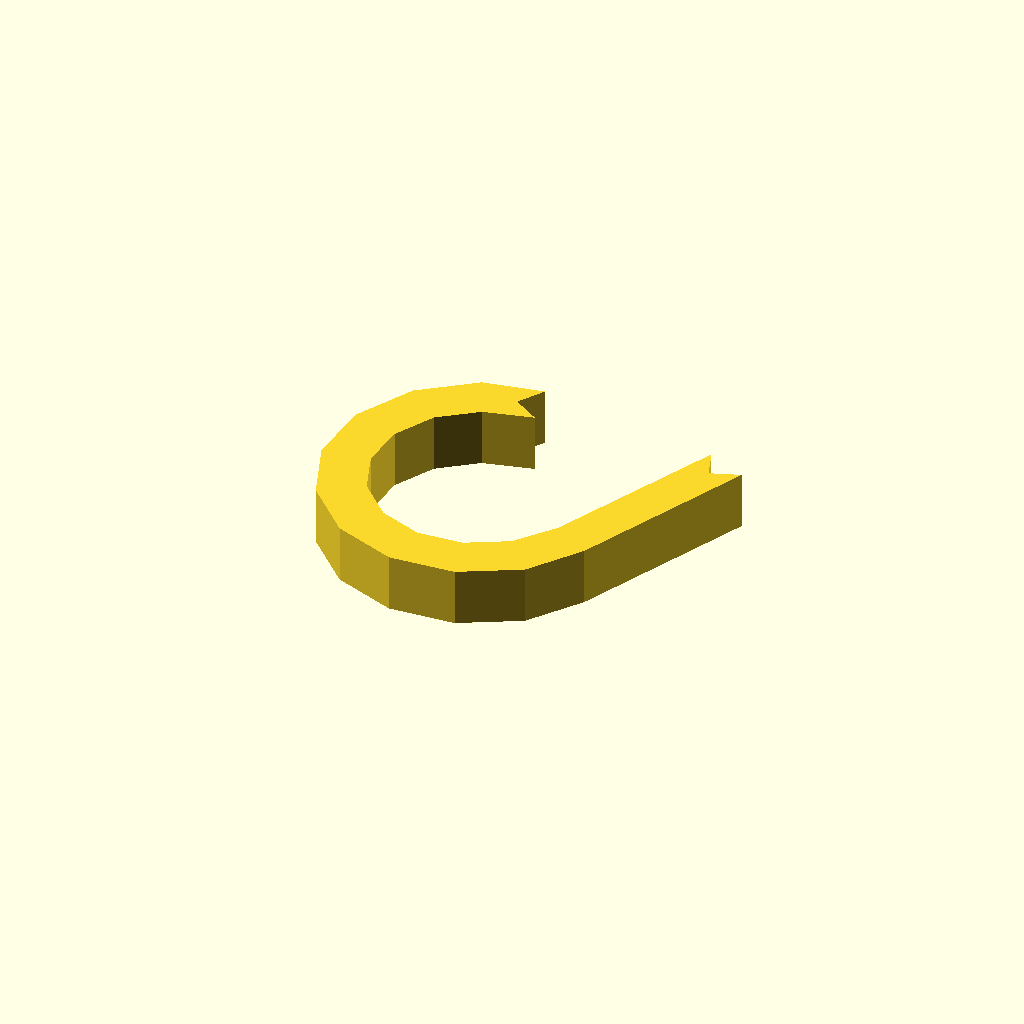
Cell 1: the model at its default parameters.
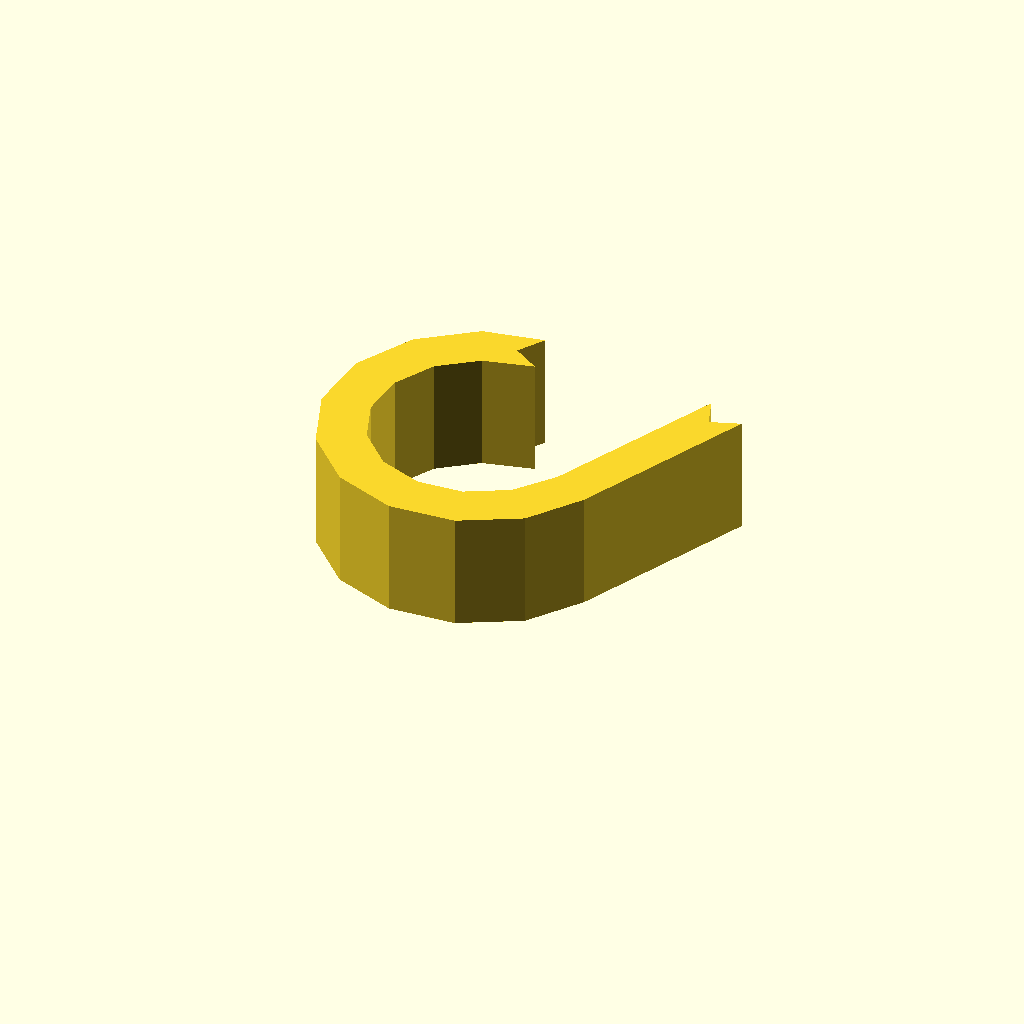
Cell 2 — profile_height set to 16, the other parameters unchanged.
One fixed orthographic camera (rotation 55°, 0°, 25°; colour scheme Cornfield) for every cell.
OpenSCAD source file optional_data/data/sketch1/hookplates/part_0013.scad:
$fn = 32;

// ----------------------------------------------------------------------
// Hook plate: curl radius 18 mm over 245 degrees, 6 mm thick band
// ----------------------------------------------------------------------

// --- parameters (mm) ---
profile_height = 8;       // extrusion height
profile_points = 26;      // points of the closed outline

profile = [[18.158, 38.426], [20.453, 41.995], [12.258, 40.442], [5.017, 35.035], [0.67, 27.112], [0, 18.099], [3.128, 9.62], [9.49, 3.202], [17.942, 0], [26.96, 0.591], [34.921, 4.869], [40.031, 11.869], [51.11, 35.752], [47.123, 34.301], [45.672, 38.288], [34.775, 15.043], [30.639, 9.883], [25.142, 6.929], [18.916, 6.521], [13.082, 8.732], [8.689, 13.163], [6.53, 19.017], [6.992, 25.239], [9.993, 30.709], [14.992, 34.442], [21.726, 36.131]];  // single closed polygon, 26 points, counter clockwise

// --- the one profile operation ---
linear_extrude(height = profile_height) polygon(points = profile);
Customizer parameters (derived from the source; name, type, default, range or options):
profile_height: number, default 8
profile_points: number, default 26
